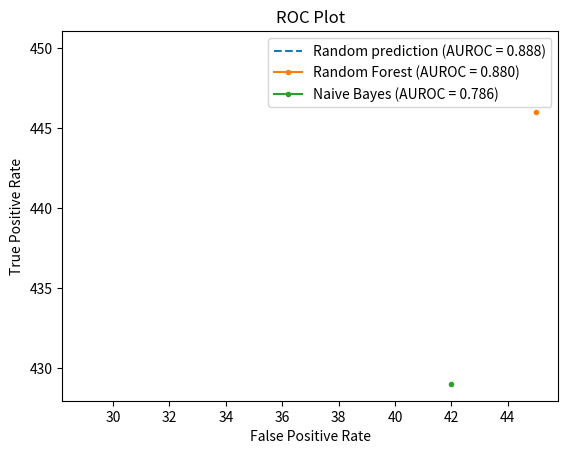

Write Python code to recreate this figure.
import matplotlib.pyplot as plt
plt.plot(29, 450, linestyle='--', label='Random prediction (AUROC = 0.888)')
plt.plot(45, 446, marker='.', label='Random Forest (AUROC = 0.880)')
plt.plot(42, 429, marker='.', label='Naive Bayes (AUROC = 0.786)')

# Title
plt.title('ROC Plot')
# Axis labels
plt.xlabel('False Positive Rate')
plt.ylabel('True Positive Rate')
# Show legend
plt.legend() #
# Show plot
plt.show()